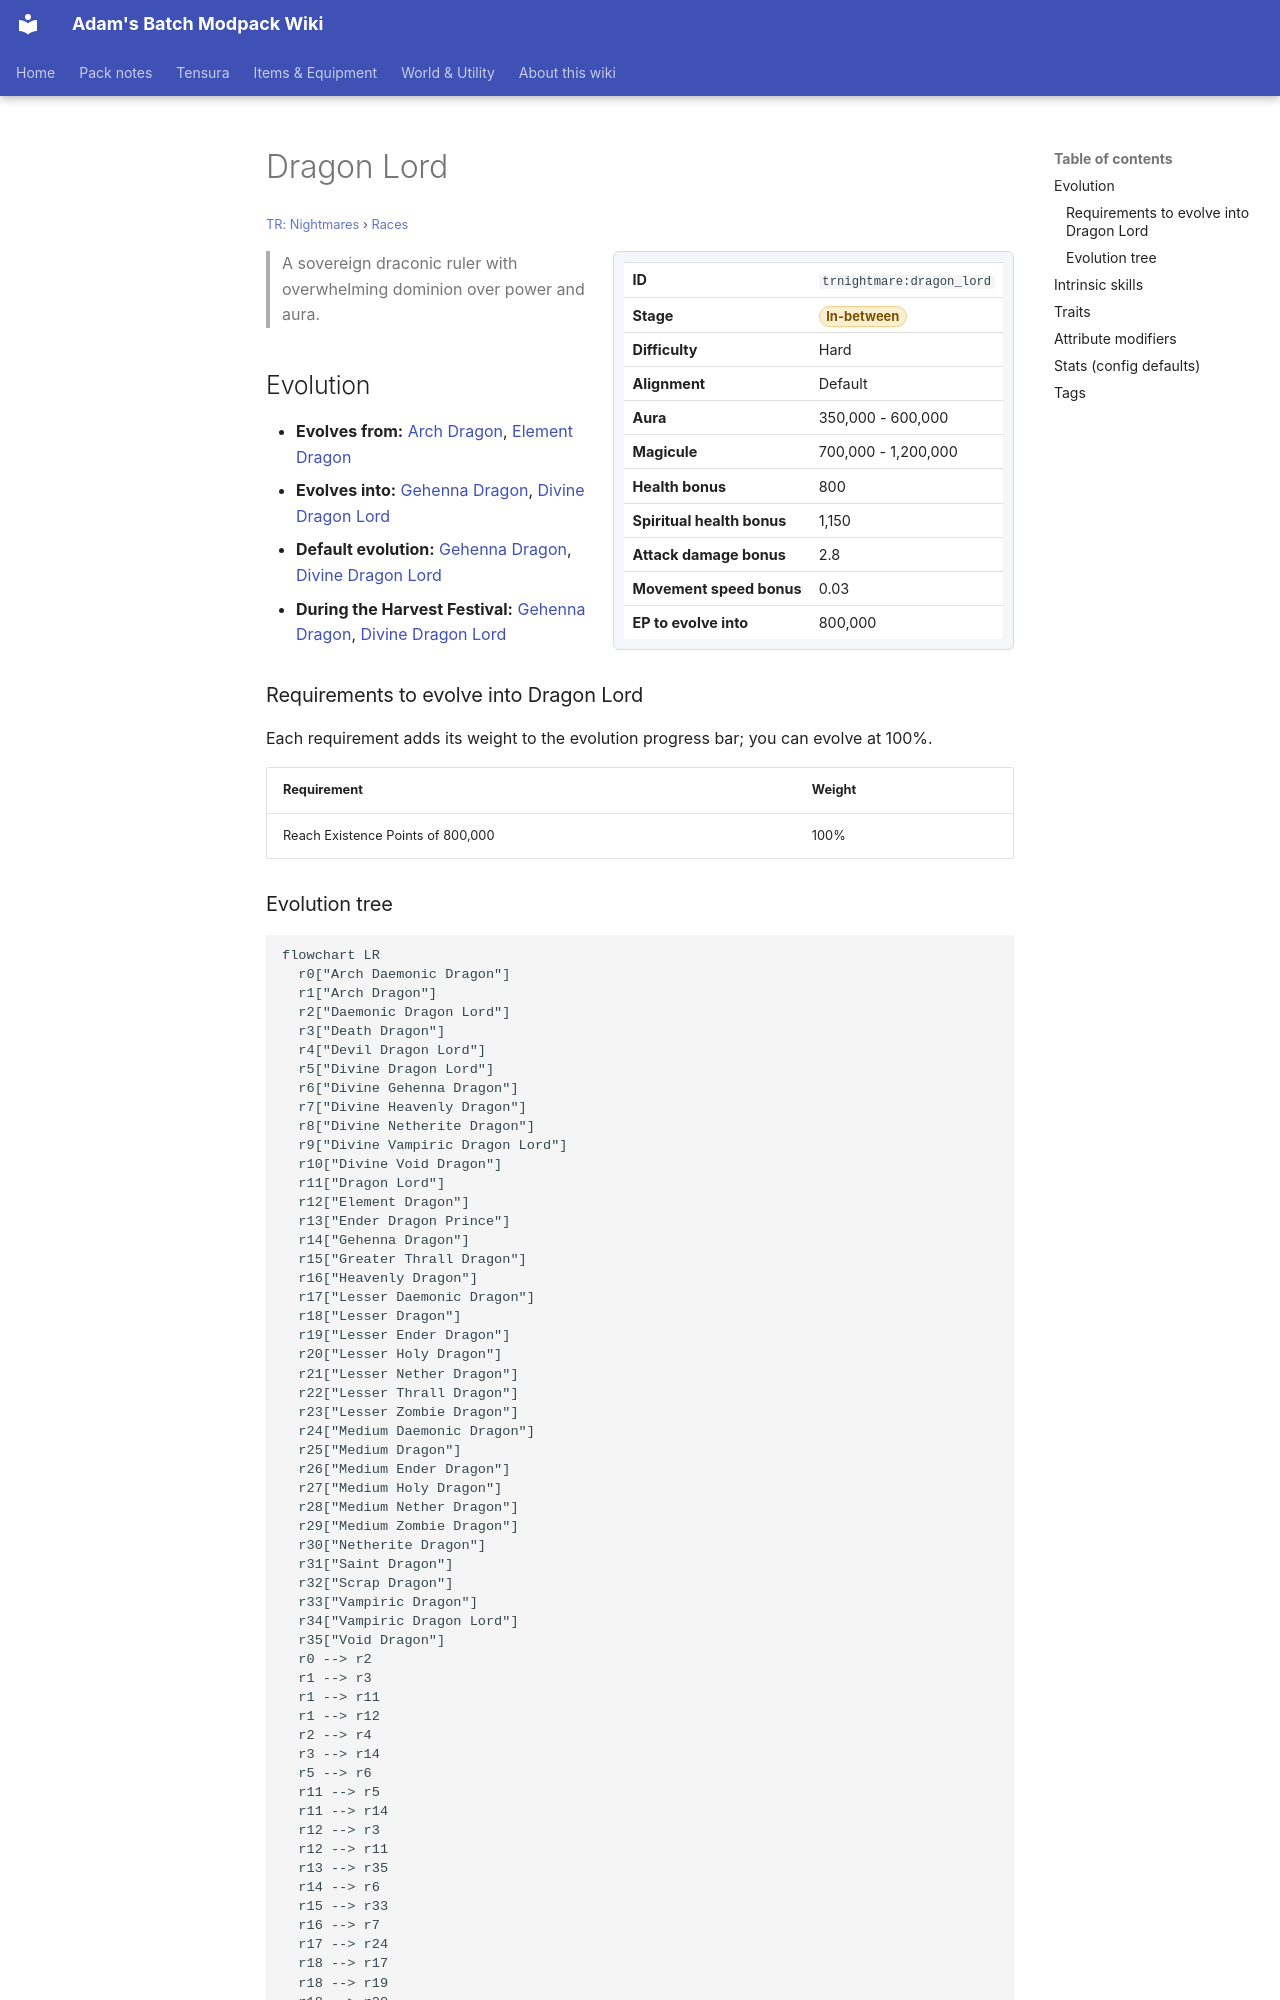

repository: Proteus-Nell/Adams-Batch-MC-Modpack-Wiki · page: tr-nightmares/races/dragon-lord/index.html · generator: mkdocs

# Dragon Lord

<small>[TR: Nightmares](../index.md) &rsaquo; [Races](index.md)</small>

<div class="infobox" markdown>

| | |
|---|---|
| **ID** | `trnightmare:dragon_lord` |
| **Stage** | <span class="stage stage-in-between">In-between</span> |
| **Difficulty** | Hard |
| **Alignment** | Default |
| **Aura** | 350,000 - 600,000 |
| **Magicule** | 700,000 - 1,200,000 |
| **Health bonus** | 800 |
| **Spiritual health bonus** | 1,150 |
| **Attack damage bonus** | 2.8 |
| **Movement speed bonus** | 0.03 |
| **EP to evolve into** | 800,000 |

</div>

> A sovereign draconic ruler with overwhelming dominion over power and aura.

## Evolution

- **Evolves from:** [Arch Dragon](arch-dragon.md), [Element Dragon](element-dragon.md)
- **Evolves into:** [Gehenna Dragon](gehenna-dragon.md), [Divine Dragon Lord](divine-dragon-lord.md)
- **Default evolution:** [Gehenna Dragon](gehenna-dragon.md), [Divine Dragon Lord](divine-dragon-lord.md)
- **During the Harvest Festival:** [Gehenna Dragon](gehenna-dragon.md), [Divine Dragon Lord](divine-dragon-lord.md)

### Requirements to evolve into Dragon Lord

Each requirement adds its weight to the evolution progress bar; you can evolve at 100%.

| Requirement | Weight |
|---|---|
| Reach Existence Points of 800,000 | 100% |
